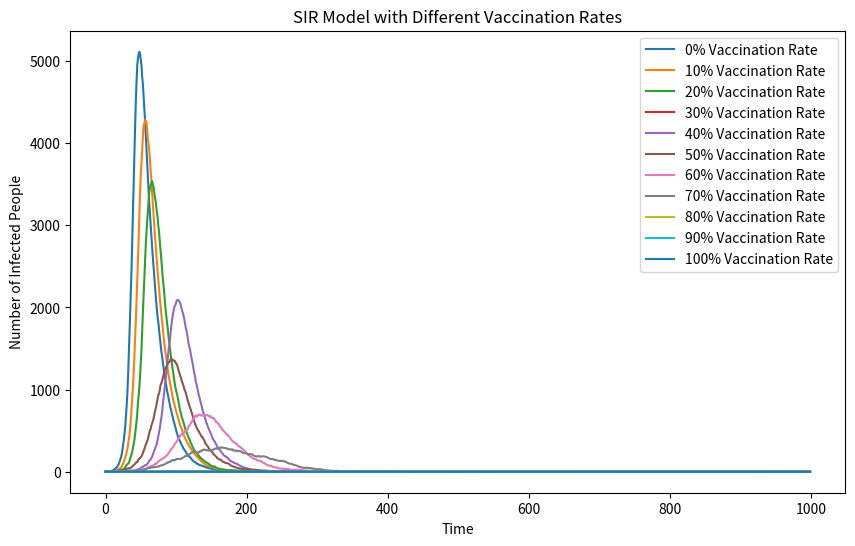

Python code for this plot:
import numpy as np
import matplotlib.pyplot as plt
from matplotlib import cm #use it to let the plot beautiful

N = 10000
beta = 0.3
gamma = 0.05

plt.figure(figsize=(10, 6), dpi=100)#In order to have all the lines drawn on one graph
for r in range(0, 101, 10):
    S = N - int(r*N/100)#Because r*N/100 is a float, I am going to convert it to int
    I = 1                     
    R = 0                     
    I_arr = [I]               

    for i in range(1, 1000):
        new_I = np.random.choice([0, 1], size=S, p=[1 - beta * I / N, beta * I / N]).sum()#Same as before
        I += new_I
        S -= new_I

        new_R = np.random.choice([0, 1], size=I, p=[1 - gamma, gamma]).sum()
        I -= new_R
        R += new_R
        I_arr.append(I)

    plt.plot(range(1000), I_arr, label=f'{r}% Vaccination Rate')#Plot a plot entitled Vaccination Rate


plt.xlabel('Time')
plt.ylabel('Number of Infected People')
plt.title('SIR Model with Different Vaccination Rates')
plt.legend()


plt.show()
plt.savefig("SIR_Model_Different_Vaccination_Rates.png")






    



    
    





    
    








